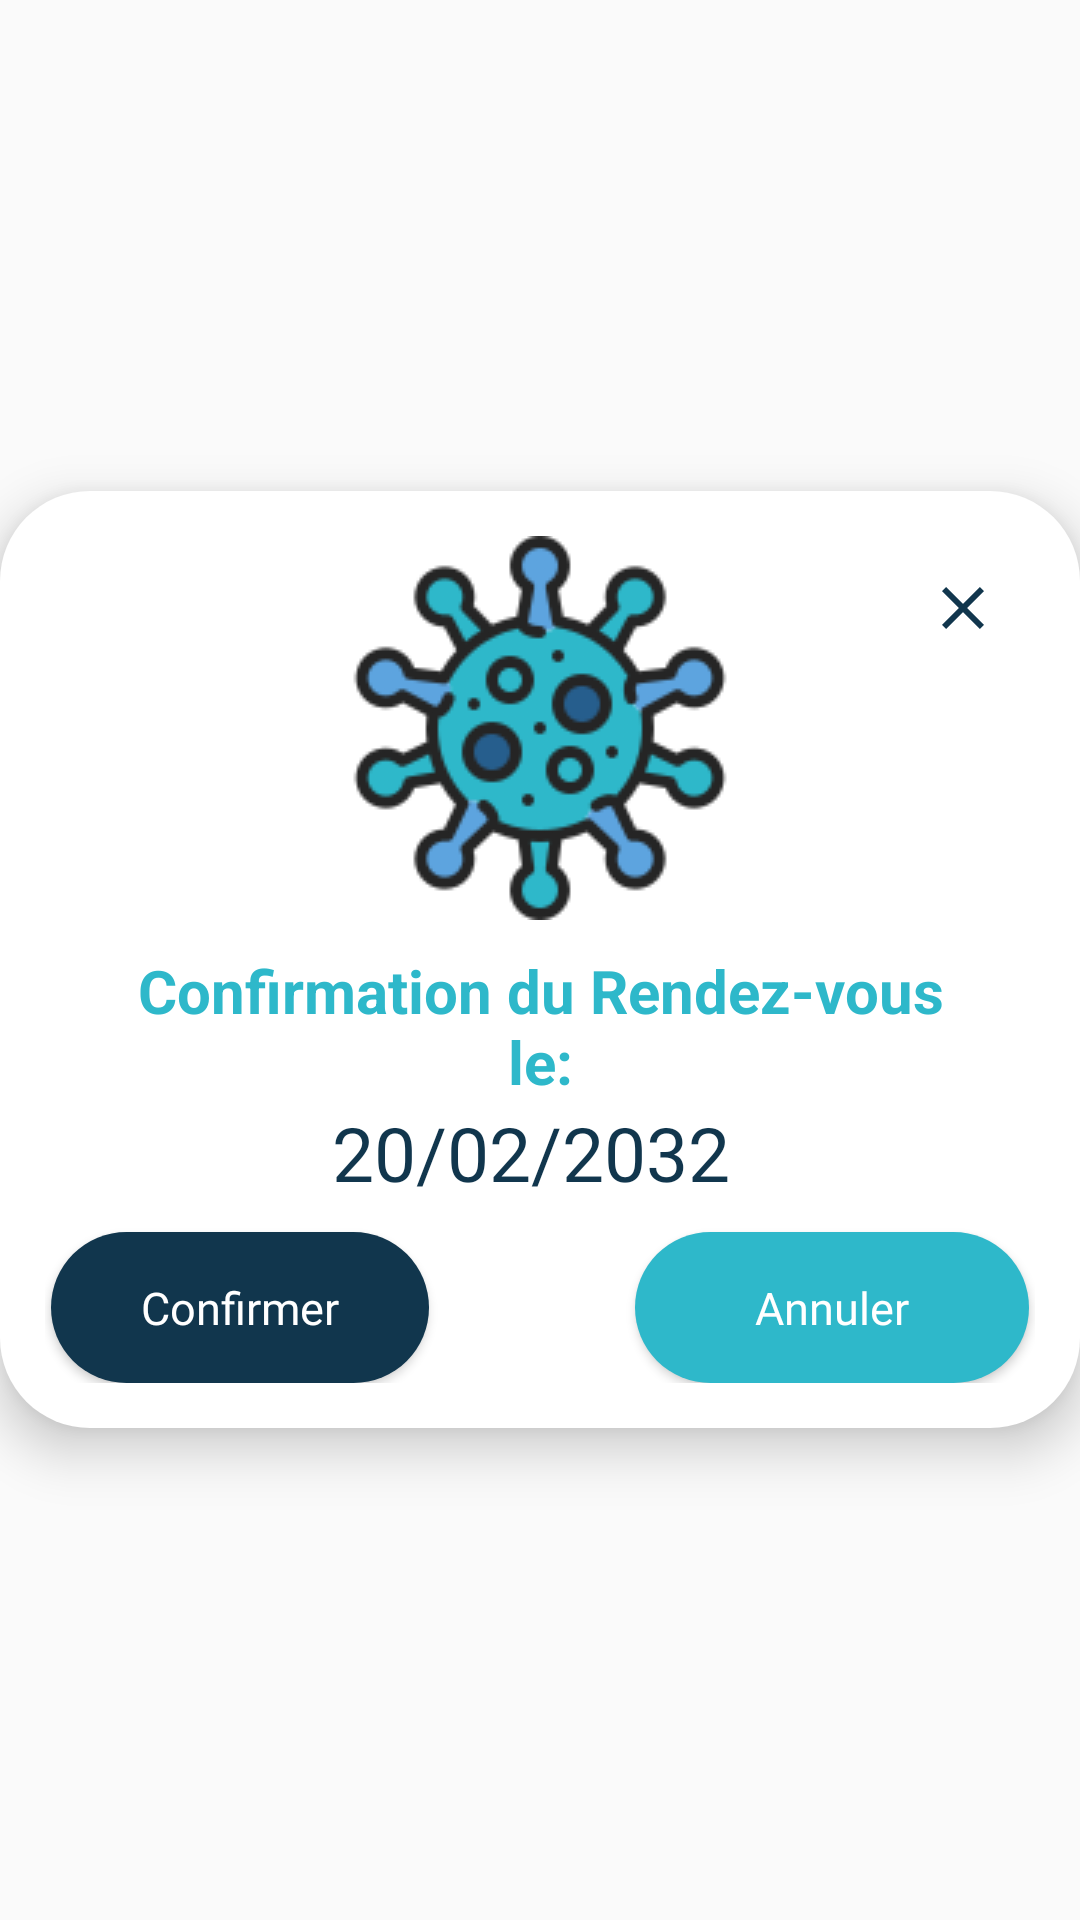

Android layout source for this screen:
<!-- AndroidManifest.xml: application theme Theme.Fronttttttttttttttttttt -->
<!-- res/layout/notif.xml -->
<?xml version="1.0" encoding="utf-8"?>
<RelativeLayout
    xmlns:android="http://schemas.android.com/apk/res/android"
    xmlns:tools="http://schemas.android.com/tools"
    android:layout_width="match_parent"
    android:layout_height="match_parent"
    android:background="@color/none"
    xmlns:app="http://schemas.android.com/apk/res-auto"
  >

    <androidx.constraintlayout.widget.ConstraintLayout
        android:layout_width="wrap_content"
        android:layout_height="wrap_content"
        android:layout_centerInParent="true"
        android:background="@drawable/notification"
        android:elevation="10dp"
        android:minHeight="250dp"
        android:padding="15dp">

        <ImageButton
            android:id="@+id/close"
            android:layout_width="wrap_content"
            android:layout_height="wrap_content"
            android:backgroundTint="@color/none"
            android:minHeight="48dp"
            android:src="@drawable/ic_baseline_close_24"
            app:layout_constraintEnd_toEndOf="parent"
            tools:ignore="MissingConstraints,SpeakableTextPresentCheck"
            tools:layout_editor_absoluteY="15dp">

        </ImageButton>

        <ImageView
            android:id="@+id/imgC"
            android:layout_width="wrap_content"
            android:layout_height="wrap_content"
            android:paddingBottom="10dp"
            android:src="@drawable/virus"
            app:layout_constraintEnd_toEndOf="parent"
            app:layout_constraintStart_toStartOf="parent"
            tools:ignore="MissingConstraints" />

        <TextView
            android:id="@+id/textV"
            android:layout_width="match_parent"
            android:layout_height="wrap_content"
            android:layout_marginHorizontal="30dp"
            android:gravity="center"
            android:text="Confirmation du Rendez-vous le:"
            android:textColor="@color/blueB"
            android:textSize="20dp"
            android:textStyle="bold"
            app:layout_constraintEnd_toEndOf="parent"
            app:layout_constraintStart_toStartOf="parent"
            app:layout_constraintTop_toBottomOf="@+id/imgC" />

        <TextView
            android:id="@+id/textV2"
            android:layout_width="wrap_content"
            android:layout_height="wrap_content"
            android:fontFamily="@font/poppins_semibold"
            android:gravity="center"
            android:text="20/02/2032 "
            android:textAlignment="center"
            android:textColor="@color/bleufoncé"
            android:textSize="25dp"
            app:layout_constraintEnd_toEndOf="parent"
            app:layout_constraintStart_toStartOf="parent"
            app:layout_constraintTop_toBottomOf="@+id/textV" />

        <View
            android:id="@+id/divider"
            android:layout_width="0dp"
            android:layout_height="60dp"
            app:layout_constraintBottom_toBottomOf="parent"
            app:layout_constraintEnd_toEndOf="parent"
            app:layout_constraintStart_toStartOf="parent"
            app:layout_constraintTop_toBottomOf="@+id/textV2" />

        <Button
            android:id="@+id/btn_com"
            android:layout_width="wrap_content"
            android:layout_height="wrap_content"
            android:layout_marginLeft="2dp"
            android:layout_marginTop="20dp"
            android:background="@drawable/bouton"
            android:fontFamily="@font/poppins_semibold"
            android:paddingHorizontal="30dp"
            android:paddingVertical="15dp"
            android:text="Confirmer"
            android:textAllCaps="false"
            android:textColor="@color/white"
            android:textSize="15dp"
            app:layout_constraintBottom_toBottomOf="parent"
            app:layout_constraintStart_toStartOf="parent" />

        <Button
            android:id="@+id/can"
            android:layout_width="wrap_content"
            android:layout_height="wrap_content"
            android:layout_marginTop="20dp"
            android:layout_marginRight="2dp"
            android:background="@drawable/bouton"
            android:backgroundTint="@color/bleu2"
            android:fontFamily="@font/poppins_semibold"
            android:paddingHorizontal="40dp"
            android:paddingVertical="15dp"
            android:text="Annuler"
            android:textAllCaps="false"
            android:textColor="@color/white"
            android:textSize="15dp"
            app:layout_constraintBottom_toBottomOf="parent"
            app:layout_constraintEnd_toEndOf="parent" />


    </androidx.constraintlayout.widget.ConstraintLayout>
</RelativeLayout>
<!-- resources referenced by this layout -->
<resources>
  <color name="bleu2">#2eb8ca</color>
  <color name="blueB">#2EB8CA</color>
  <color name="none">#00AEBDD1</color>
  <color name="white">#FFFFFFFF</color>
  <!-- drawable bouton (drawable) -->
  <?xml version="1.0" encoding="utf-8"?>
  <shape xmlns:android="http://schemas.android.com/apk/res/android">
      <corners  android:radius="30dp"/>
      <solid android:color="@color/bleufoncé"></solid>
  </shape>
  <!-- drawable ic_baseline_close_24 (drawable) -->
  <vector android:height="24dp" android:tint="#11364D"
      android:viewportHeight="24" android:viewportWidth="24"
      android:width="24dp" xmlns:android="http://schemas.android.com/apk/res/android">
      <path android:fillColor="@android:color/white" android:pathData="M19,6.41L17.59,5 12,10.59 6.41,5 5,6.41 10.59,12 5,17.59 6.41,19 12,13.41 17.59,19 19,17.59 13.41,12z"/>
  </vector>
  <!-- drawable notification (drawable) -->
  <?xml version="1.0" encoding="utf-8"?>
  <shape xmlns:android="http://schemas.android.com/apk/res/android">
  
      <corners  android:radius="30dp"/>
      <solid android:color="@color/white"></solid>
  
  </shape>
  <!-- drawable virus: png bitmap (drawable, 19919 bytes) -->
  <style name="Theme.Fronttttttttttttttttttt" parent="Theme.AppCompat.Light.NoActionBar">
          
          <item name="colorPrimary">@color/bleufoncé</item>
          <item name="colorPrimaryVariant">@color/bleufoncé</item>
          <item name="colorOnPrimary">@color/white</item>
          
          <item name="colorSecondary">@color/teal_200</item>
          <item name="colorSecondaryVariant">@color/teal_700</item>
          <item name="colorOnSecondary">@color/black</item>
          
          <item name="android:statusBarColor" tools:targetApi="l">?attr/colorPrimaryVariant</item>
          
  
      </style>
  <color name="teal_200">#FF03DAC5</color>
  <color name="teal_700">#FF018786</color>
  <color name="black">#FF000000</color>
</resources>
